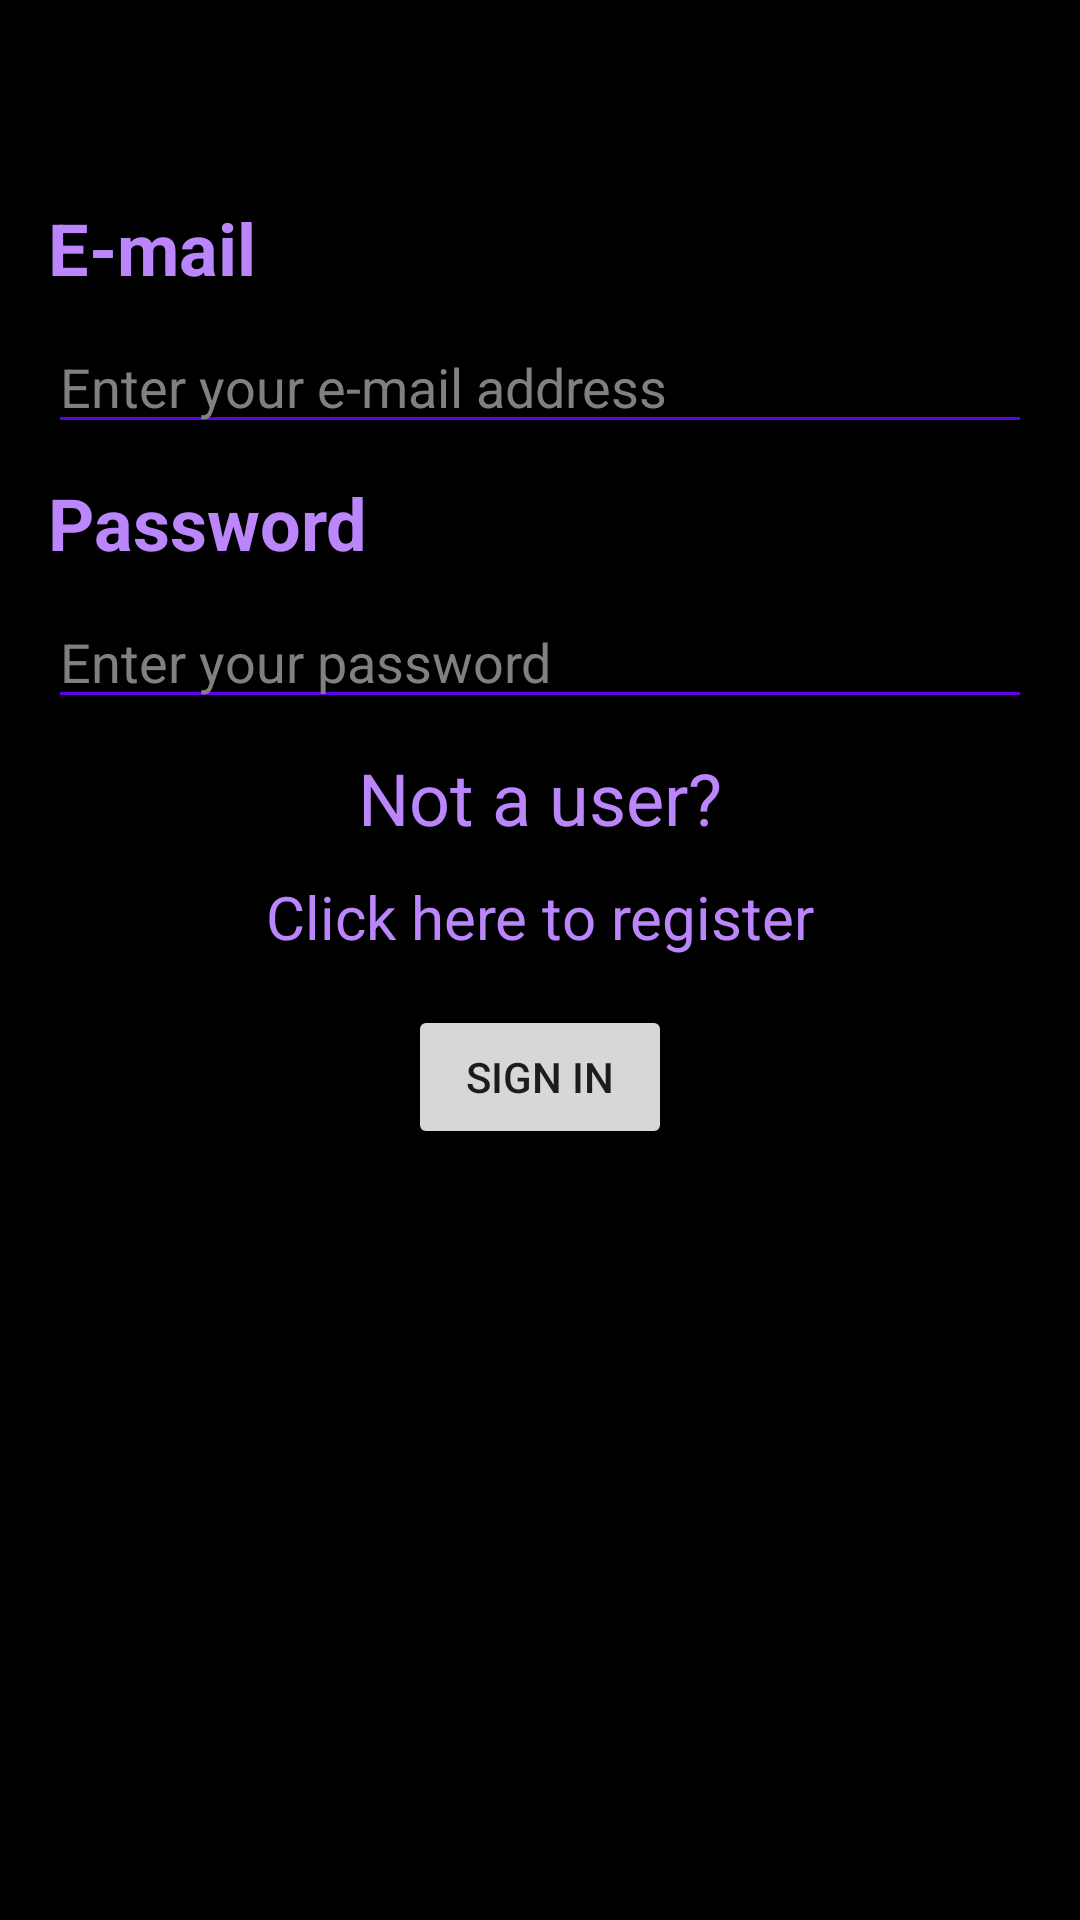

This screen was rendered from an Android layout file. Write that file and the resources it references.
<!-- AndroidManifest.xml: application theme Theme.MessengerApplication -->
<!-- res/layout/fragment_login.xml -->
<?xml version="1.0" encoding="utf-8"?>
<LinearLayout xmlns:android="http://schemas.android.com/apk/res/android"
    xmlns:tools="http://schemas.android.com/tools"
    android:layout_width="match_parent"
    android:layout_height="match_parent"
    android:orientation="vertical"
    android:padding="16dp"
    android:background="@android:color/black"
    tools:context=".LoginFragment">

    <TextView
        android:id="@+id/text_sign_in"
        android:layout_width="match_parent"
        android:layout_height="wrap_content"
        android:textAlignment="center"
        android:textColor="@color/purple_200"
        android:textSize="30sp"
        android:textStyle="bold" />

    <TextView
        android:layout_marginTop="10dp"
        android:id="@+id/textView1"
        android:layout_width="wrap_content"
        android:layout_height="wrap_content"
        android:text="E-mail"
        android:textColor="@color/purple_200"
        android:textSize="24sp"
        android:textStyle="bold" />

    <EditText
        android:id="@+id/editText_user_name"
        android:layout_width="match_parent"
        android:layout_height="wrap_content"
        android:layout_marginTop="8dp"
        android:ems="10"
        android:hint="Enter your e-mail address"
        android:textColorHint="#808080"
        android:inputType="textPersonName"
        android:textColor="@android:color/white"
        style="@style/EditTextWithUnderline"/>

    <TextView
        android:layout_marginTop="10dp"
        android:id="@+id/textViewPassWd"
        android:layout_width="wrap_content"
        android:layout_height="wrap_content"
        android:text="Password"
        android:textColor="@color/purple_200"
        android:textSize="24sp"
        android:textStyle="bold" />

    <EditText
        android:id="@+id/editText_password"
        android:layout_width="match_parent"
        android:layout_height="wrap_content"
        android:layout_marginTop="8dp"
        android:ems="10"
        android:hint="Enter your password"
        android:textColorHint="#808080"
        android:inputType="textPassword"
        android:textColor="@android:color/white"
        style="@style/EditTextWithUnderline"/>

    <TextView
        android:layout_marginTop="10dp"
        android:id="@+id/text_not_a_user"
        android:text="Not a user?"
        android:layout_width="match_parent"
        android:layout_height="wrap_content"
        android:textAlignment="center"
        android:textColor="@color/purple_200"
        android:textSize="24dp" />

    <TextView
        android:id="@+id/go_to_register"
        android:layout_width="match_parent"
        android:layout_height="wrap_content"
        android:textAlignment="center"
        android:textColor="@color/purple_200"
        android:textSize="20dp"
        android:text="Click here to register"
        android:layout_marginTop="10dp"
        android:clickable="true" />

    <Button
        android:id="@+id/button_sign_in"
        android:layout_width="wrap_content"
        android:layout_height="wrap_content"
        android:layout_gravity="center_horizontal"
        android:layout_marginTop="16dp"
        android:text="SIGN IN" />

</LinearLayout>
<!-- resources referenced by this layout -->
<resources>
  <style name="EditTextWithUnderline" parent="Widget.AppCompat.EditText">
          <item name="android:backgroundTint">@color/purple_500</item>
      </style>
  <style name="Theme.MessengerApplication" parent="Theme.MaterialComponents.DayNight.DarkActionBar">
          
          <item name="colorPrimary">@color/purple_500</item>
          <item name="colorPrimaryVariant">@color/purple_700</item>
          <item name="colorOnPrimary">@color/white</item>
          
          <item name="colorSecondary">@color/teal_200</item>
          <item name="colorSecondaryVariant">@color/teal_700</item>
          <item name="colorOnSecondary">@color/black</item>
          
          <item name="android:statusBarColor">?attr/colorPrimaryVariant</item>
          
      </style>
  <!-- not gathered from this repository: default colours our renderer supplied (Android Studio template values) -->
  <color name="purple_200">#FFBB86FC</color>
  <color name="purple_500">#FF6200EE</color>
  <color name="purple_700">#FF3700B3</color>
  <color name="teal_200">#FF03DAC5</color>
  <color name="teal_700">#FF018786</color>
  <color name="black">#FF000000</color>
  <color name="white">#FFFFFFFF</color>
</resources>
